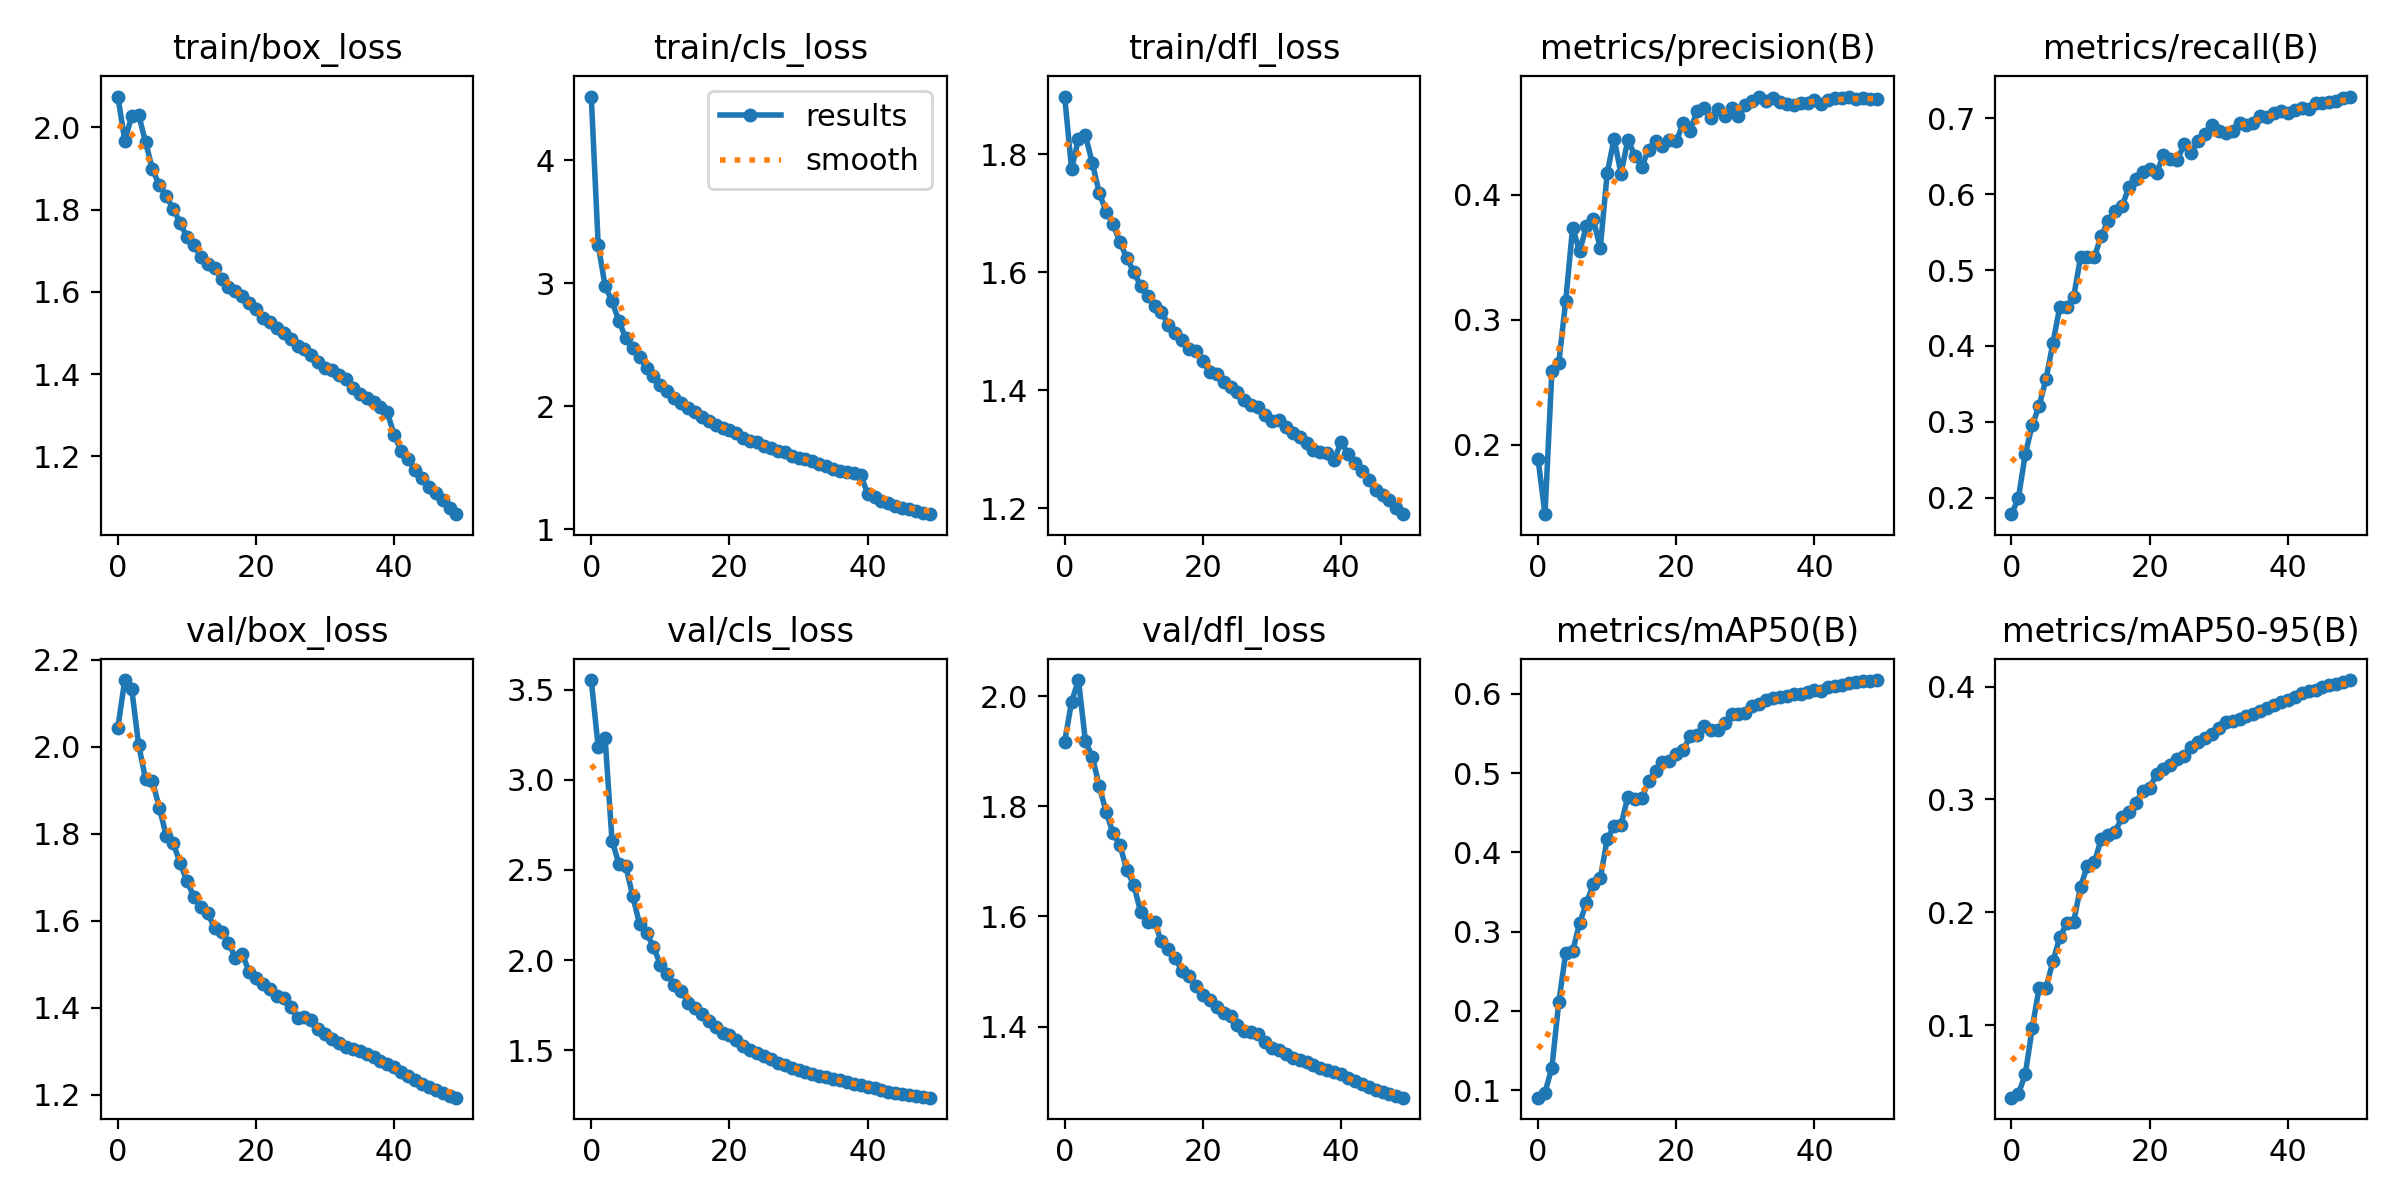

Data behind this chart, as committed beside it:
epoch, train/box_loss, train/cls_loss, train/dfl_loss, metrics/precision(B), metrics/recall(B), metrics/mAP50(B), metrics/mAP50-95(B), val/box_loss, val/cls_loss, val/dfl_loss, lr/pg0, lr/pg1, lr/pg2
0, 2.075, 4.517, 1.898, 0.1884, 0.1781, 0.09059, 0.03594, 2.044, 3.554, 1.917, 0.003331, 0.003331, 0.003331
1, 1.968, 3.312, 1.775, 0.1443, 0.1992, 0.09693, 0.03933, 2.153, 3.182, 1.99, 0.006532, 0.006532, 0.006532
2, 2.027, 2.978, 1.827, 0.259, 0.2577, 0.1286, 0.05656, 2.133, 3.234, 2.029, 0.009602, 0.009602, 0.009602
3, 2.031, 2.855, 1.832, 0.2657, 0.2952, 0.2115, 0.09759, 2.005, 2.663, 1.918, 0.009406, 0.009406, 0.009406
4, 1.965, 2.691, 1.785, 0.3151, 0.3208, 0.2729, 0.1333, 1.926, 2.533, 1.89, 0.009406, 0.009406, 0.009406
5, 1.899, 2.554, 1.734, 0.3739, 0.3565, 0.2751, 0.1333, 1.921, 2.521, 1.836, 0.009208, 0.009208, 0.009208
6, 1.859, 2.471, 1.703, 0.3548, 0.4039, 0.3106, 0.1568, 1.86, 2.354, 1.79, 0.00901, 0.00901, 0.00901
7, 1.833, 2.405, 1.681, 0.3751, 0.4517, 0.3365, 0.178, 1.796, 2.199, 1.751, 0.008812, 0.008812, 0.008812
8, 1.802, 2.308, 1.651, 0.3805, 0.4507, 0.3599, 0.1903, 1.779, 2.149, 1.729, 0.008614, 0.008614, 0.008614
9, 1.769, 2.245, 1.624, 0.3575, 0.4649, 0.3672, 0.1915, 1.733, 2.073, 1.684, 0.008416, 0.008416, 0.008416
10, 1.732, 2.171, 1.6, 0.4173, 0.5173, 0.4166, 0.2228, 1.69, 1.974, 1.657, 0.008218, 0.008218, 0.008218
11, 1.715, 2.121, 1.577, 0.4452, 0.5174, 0.4333, 0.2415, 1.655, 1.925, 1.608, 0.00802, 0.00802, 0.00802
12, 1.685, 2.069, 1.559, 0.417, 0.5177, 0.4345, 0.2446, 1.631, 1.86, 1.59, 0.007822, 0.007822, 0.007822
13, 1.669, 2.026, 1.542, 0.4443, 0.5451, 0.4706, 0.2651, 1.616, 1.829, 1.589, 0.007624, 0.007624, 0.007624
14, 1.658, 1.986, 1.533, 0.4316, 0.5651, 0.4678, 0.2687, 1.584, 1.763, 1.554, 0.007426, 0.007426, 0.007426
15, 1.633, 1.953, 1.51, 0.4227, 0.5782, 0.4681, 0.2713, 1.574, 1.733, 1.542, 0.007228, 0.007228, 0.007228
16, 1.612, 1.916, 1.497, 0.4364, 0.5843, 0.4902, 0.2844, 1.549, 1.702, 1.524, 0.00703, 0.00703, 0.00703
17, 1.602, 1.882, 1.484, 0.4436, 0.6095, 0.5023, 0.2885, 1.515, 1.663, 1.5, 0.006832, 0.006832, 0.006832
18, 1.59, 1.847, 1.469, 0.4394, 0.6198, 0.514, 0.297, 1.524, 1.629, 1.492, 0.006634, 0.006634, 0.006634
19, 1.572, 1.825, 1.467, 0.4444, 0.6296, 0.5157, 0.3077, 1.481, 1.593, 1.473, 0.006436, 0.006436, 0.006436
20, 1.558, 1.808, 1.45, 0.443, 0.6328, 0.5248, 0.3105, 1.468, 1.583, 1.456, 0.006238, 0.006238, 0.006238
21, 1.536, 1.783, 1.431, 0.4575, 0.6279, 0.5289, 0.3225, 1.454, 1.554, 1.449, 0.00604, 0.00604, 0.00604
22, 1.527, 1.742, 1.428, 0.4516, 0.6519, 0.5468, 0.3265, 1.443, 1.524, 1.436, 0.005842, 0.005842, 0.005842
23, 1.513, 1.717, 1.414, 0.4672, 0.6472, 0.5486, 0.3307, 1.427, 1.501, 1.425, 0.005644, 0.005644, 0.005644
24, 1.499, 1.71, 1.405, 0.47, 0.6457, 0.5591, 0.3363, 1.421, 1.486, 1.419, 0.005446, 0.005446, 0.005446
25, 1.487, 1.682, 1.397, 0.462, 0.6657, 0.5541, 0.3384, 1.4, 1.466, 1.403, 0.005248, 0.005248, 0.005248
26, 1.47, 1.658, 1.383, 0.4689, 0.655, 0.5551, 0.3465, 1.375, 1.451, 1.393, 0.00505, 0.00505, 0.00505
27, 1.461, 1.637, 1.374, 0.463, 0.6705, 0.5634, 0.3506, 1.379, 1.431, 1.39, 0.004852, 0.004852, 0.004852
28, 1.447, 1.629, 1.372, 0.4699, 0.6794, 0.5745, 0.3545, 1.371, 1.417, 1.386, 0.004654, 0.004654, 0.004654
29, 1.431, 1.6, 1.357, 0.4633, 0.6917, 0.5748, 0.3577, 1.351, 1.398, 1.371, 0.004456, 0.004456, 0.004456
30, 1.416, 1.58, 1.347, 0.4719, 0.6835, 0.5756, 0.3636, 1.338, 1.389, 1.361, 0.004258, 0.004258, 0.004258
31, 1.41, 1.575, 1.349, 0.4751, 0.6811, 0.5851, 0.3683, 1.327, 1.38, 1.358, 0.00406, 0.00406, 0.00406
32, 1.399, 1.555, 1.337, 0.4788, 0.6829, 0.5879, 0.3699, 1.319, 1.368, 1.35, 0.003862, 0.003862, 0.003862
33, 1.388, 1.535, 1.328, 0.4755, 0.694, 0.5925, 0.3716, 1.31, 1.357, 1.344, 0.003664, 0.003664, 0.003664
34, 1.367, 1.515, 1.321, 0.4778, 0.6917, 0.5951, 0.374, 1.304, 1.349, 1.338, 0.003466, 0.003466, 0.003466
35, 1.352, 1.492, 1.31, 0.4747, 0.6944, 0.5959, 0.3753, 1.301, 1.339, 1.335, 0.003268, 0.003268, 0.003268
36, 1.342, 1.476, 1.298, 0.4725, 0.7028, 0.5978, 0.3788, 1.293, 1.332, 1.33, 0.00307, 0.00307, 0.00307
37, 1.332, 1.471, 1.295, 0.4723, 0.7021, 0.5994, 0.3814, 1.285, 1.323, 1.325, 0.002872, 0.002872, 0.002872
38, 1.32, 1.459, 1.293, 0.4735, 0.7066, 0.6005, 0.3838, 1.277, 1.313, 1.321, 0.002674, 0.002674, 0.002674
39, 1.307, 1.439, 1.281, 0.4736, 0.71, 0.6028, 0.3862, 1.271, 1.305, 1.318, 0.002476, 0.002476, 0.002476
40, 1.251, 1.292, 1.312, 0.4759, 0.7071, 0.6045, 0.3881, 1.263, 1.298, 1.313, 0.002278, 0.002278, 0.002278
41, 1.213, 1.261, 1.292, 0.4728, 0.7118, 0.604, 0.3908, 1.252, 1.287, 1.306, 0.00208, 0.00208, 0.00208
42, 1.193, 1.231, 1.277, 0.4762, 0.7145, 0.6091, 0.3938, 1.242, 1.278, 1.301, 0.001882, 0.001882, 0.001882
43, 1.168, 1.211, 1.262, 0.4777, 0.7131, 0.6105, 0.3959, 1.232, 1.269, 1.295, 0.001684, 0.001684, 0.001684
44, 1.148, 1.194, 1.248, 0.4779, 0.7208, 0.6119, 0.3972, 1.224, 1.262, 1.289, 0.001486, 0.001486, 0.001486
45, 1.125, 1.177, 1.231, 0.4788, 0.7204, 0.6137, 0.3992, 1.217, 1.256, 1.285, 0.001288, 0.001288, 0.001288
46, 1.111, 1.165, 1.223, 0.4766, 0.7221, 0.6148, 0.4011, 1.21, 1.249, 1.281, 0.00109, 0.00109, 0.00109
47, 1.093, 1.151, 1.213, 0.4777, 0.7232, 0.6158, 0.4025, 1.204, 1.244, 1.277, 0.000892, 0.000892, 0.000892
48, 1.075, 1.137, 1.201, 0.4768, 0.7265, 0.6164, 0.4043, 1.198, 1.24, 1.274, 0.000694, 0.000694, 0.000694
49, 1.06, 1.124, 1.19, 0.4768, 0.7289, 0.6176, 0.4057, 1.193, 1.236, 1.271, 0.000496, 0.000496, 0.000496
